Run: headless pygame with SDL's dummy video driver; simulated clock (each Clock.tick advances the game by its frame time, no real sleeping); random seed 0; keys injected as events and as key.get_pressed() state; no mouse input.
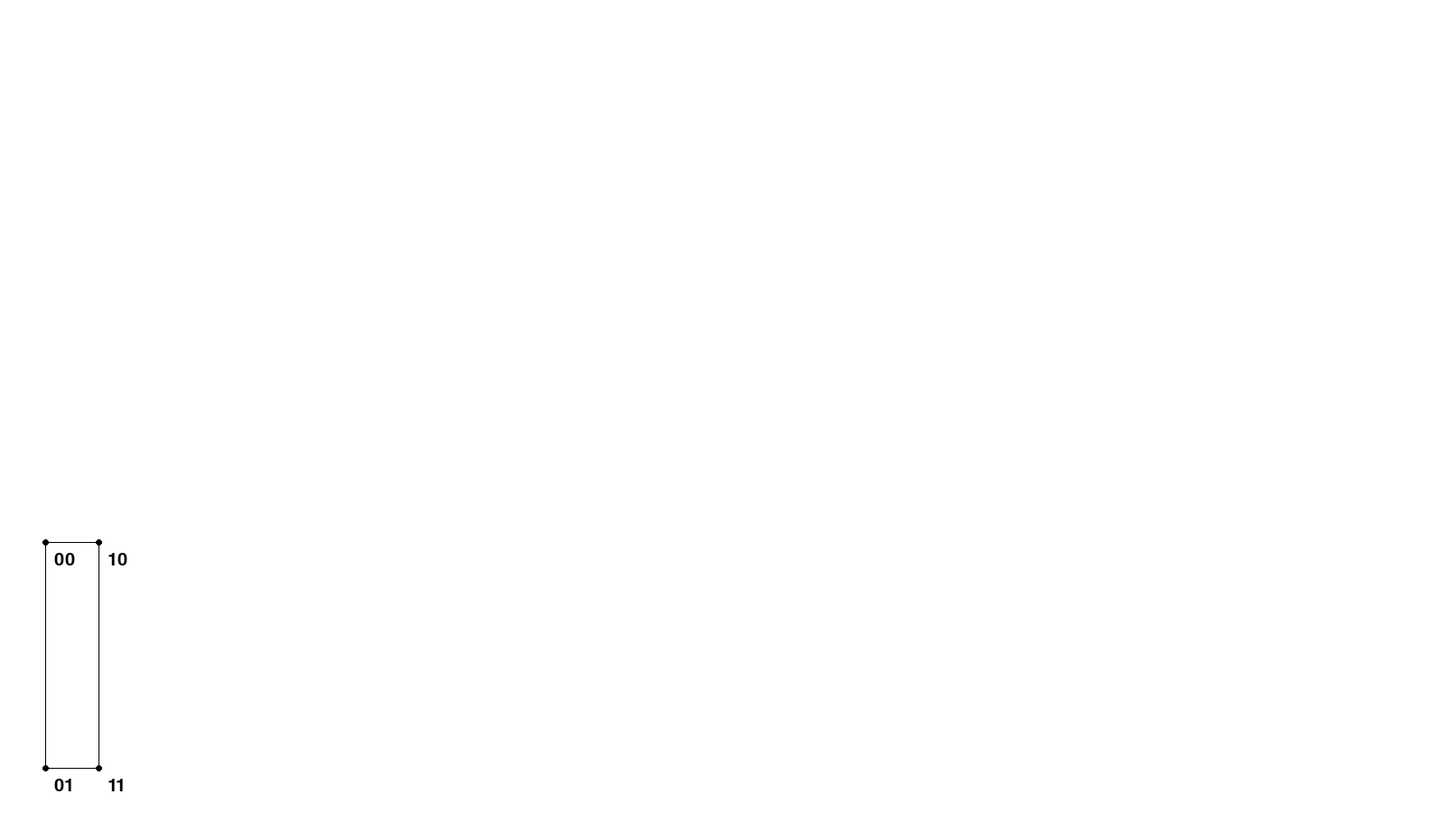
Frame 1 of 4 · flips 1–60 · no input
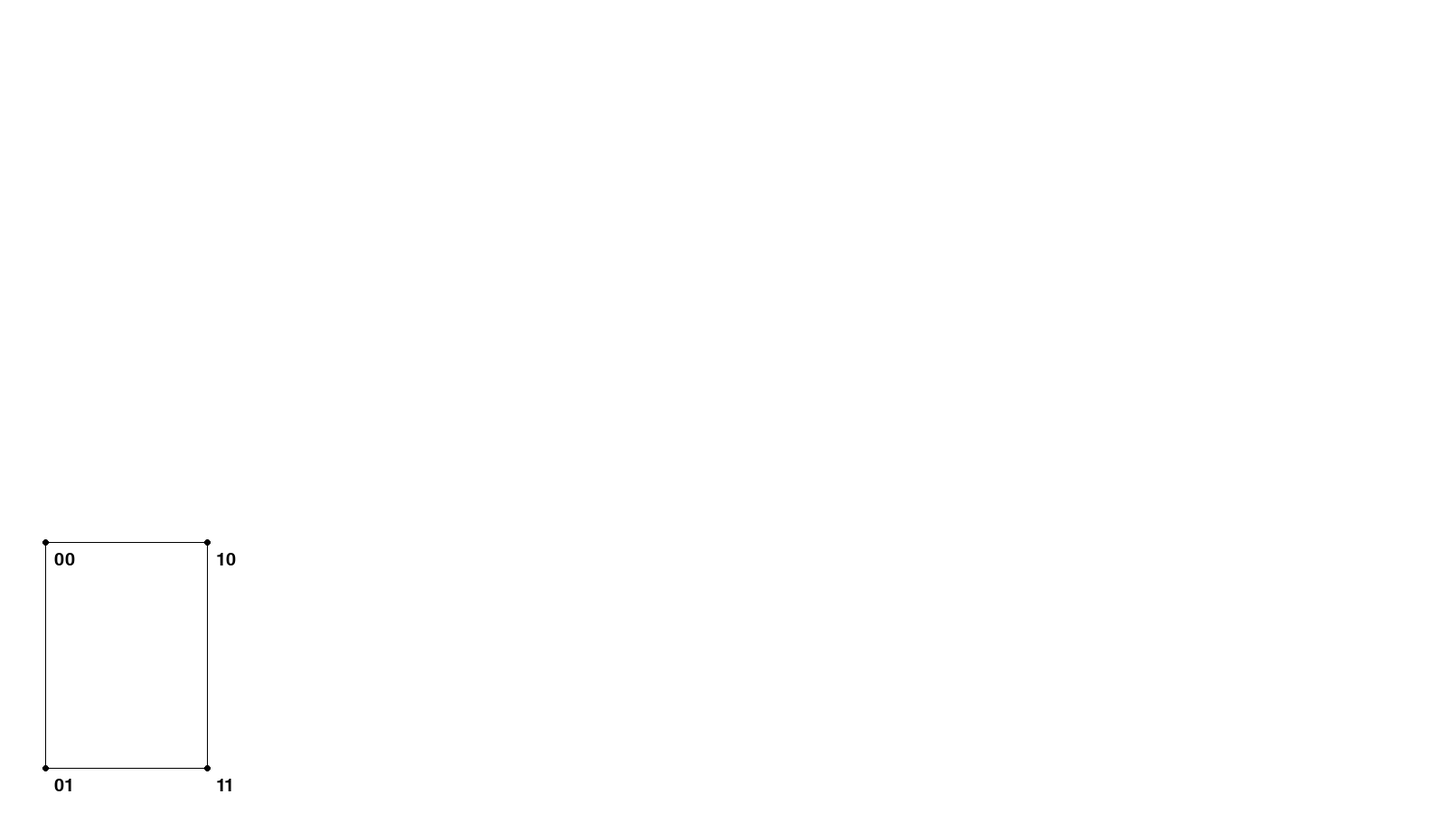
Frame 2 of 4 · flips 61–180 · tapped SPACE, RETURN · held RIGHT (→), D
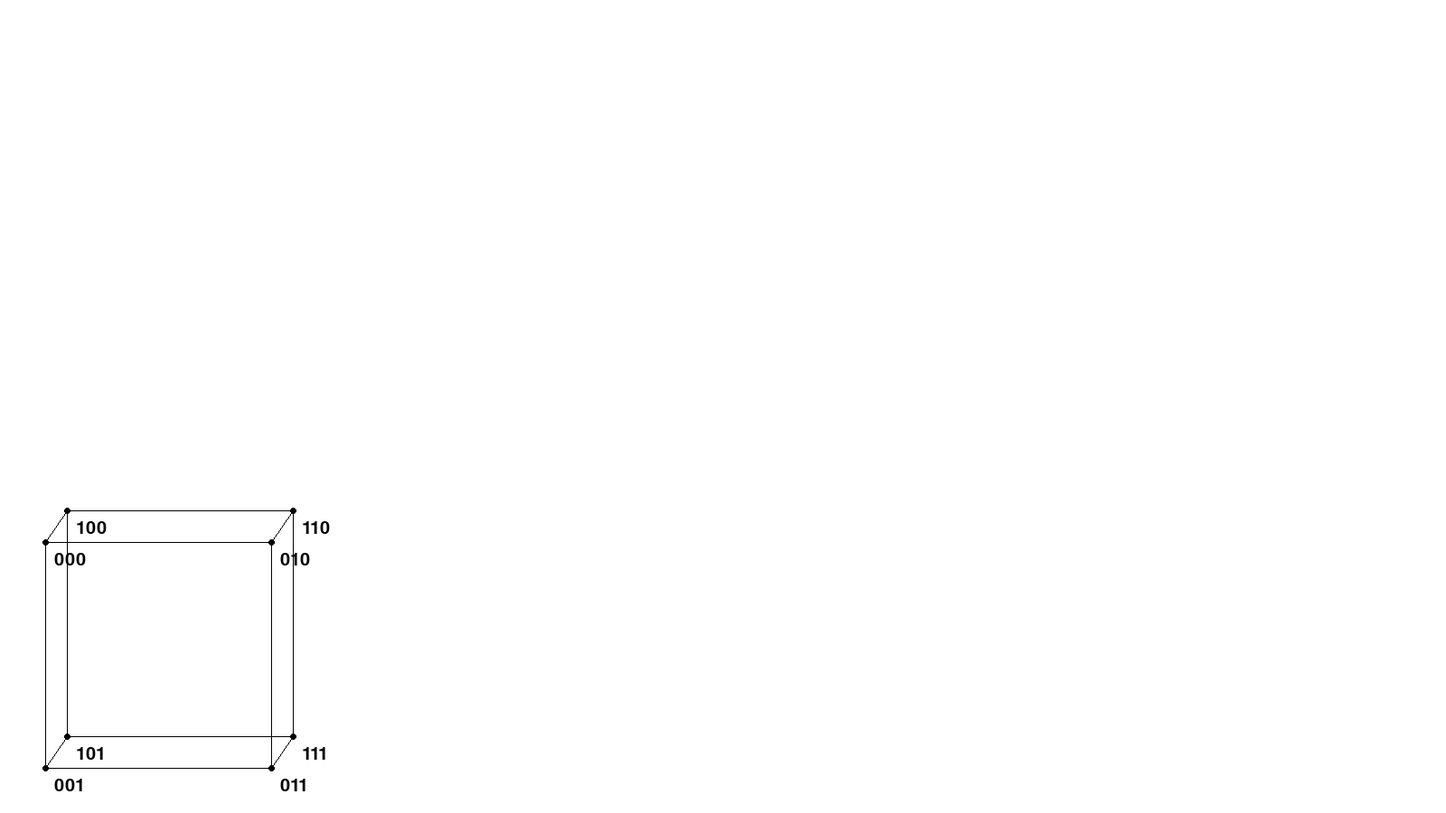
Frame 3 of 4 · flips 181–300 · held DOWN (↓), S
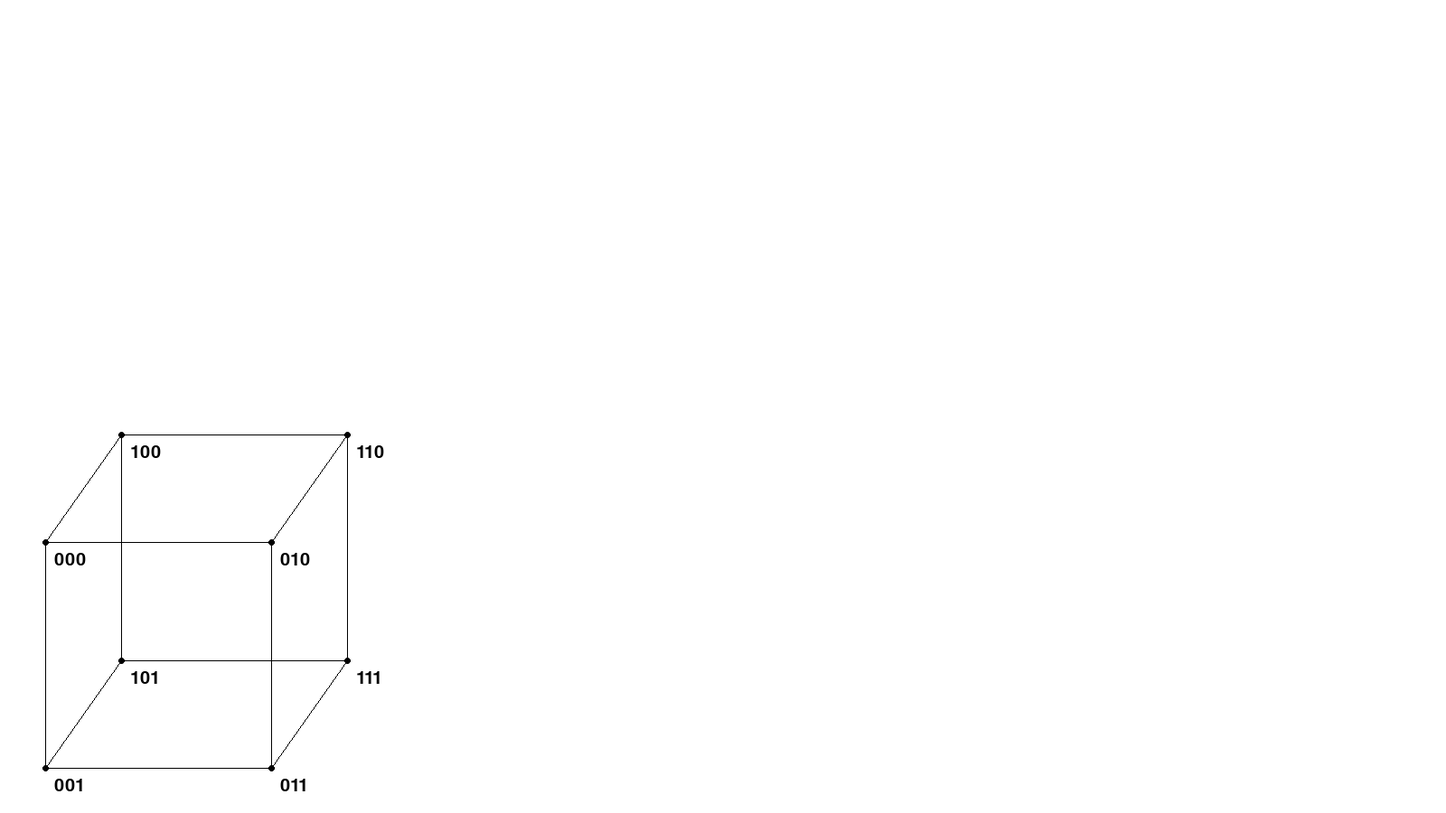
Frame 4 of 4 · flips 301–420 · held LEFT (←), A, UP (↑), W

The pygame program that drew these frames:

import pygame
from pygame import gfxdraw
import itertools

def flip(bit):
    return 1 if bit == 0 else 0

class HypercubeGenerator:
    def __init__(self, i_x=50, i_y=600):
        self._hash = {}
        self.n = 2
        
        self.nodes = [Node([0], self, i_x, i_y), Node([1], self, i_x, i_y + 250)]
        
        for node in self.nodes:
            node.hypercube = self
            self._hash[node.string_rep] = node
    
    def split(self):
        self._hash = {}
        copies = [node.copy().pad(1) for node in self.nodes]
        self.nodes = [node.pad(0) for node in self.nodes]
        dx = 1
        dy = 0
        if self.n == 3:
            dy = -0.7
            dx = 0.5
        elif self.n == 4:
            dx = 0.8
            dy = -0.4
        elif self.n == 5:
            dx = 0.4
            dy = -0.3
        for node in self.nodes:
            node.set_velo(0, 0)
            self._hash[node.string_rep] = node
        for node in copies:
            node.set_velo(dx, dy)
            self._hash[node.string_rep] = node
        self.nodes.extend(copies)
        self.n += 1
    
    def get_node_by_hash(self, h):
        if h not in self._hash:
            print(f"Invalid hash '{h}'")
            print(self._hash)
            raise Exception()
        return self._hash[h]
    
    def __repr__(self):
        return f"Hypercube<{self.n}>"
    
class Node:
    count = 0
    registry = []

    def __init__(self, binary, hypercube, x, y):
        Node.count += 1
        Node.registry.append(self)
        self.binary = binary
        self.hypercube = hypercube
        self._x = x
        self._y = y
        self.dx = 0
        self.dy = 0
        self.moving = False
    
    @property
    def x(self):
        return int(self._x)
    
    @property
    def y(self):
        return int(self._y)

    def step(self):
        self._x += self.dx
        self._y += self.dy

    def set_velo(self, x, y):
        self.dx = x
        self.dy = y

    def copy(self):
        return Node([k for k in self.binary], self.hypercube, self._x, self._y)

    @property
    def string_rep(self):   
        return "".join([str(i) for i in self.binary])
    
    def pad(self, bit):
        self.binary.insert(0, bit)
        return self

    def calc_neighbors(self):
        def yield_them():
            for index in range(len(self.binary)):
                k = [i for i in self.binary]
                k[index] = flip(k[index])
                string_rep = "".join(str(m) for m in k)
                yield self.hypercube.get_node_by_hash(string_rep)
        return list(yield_them())
    
    def __repr__(self):
        return f"Node<{self.string_rep}, ({self.x}, {self.y})>"

pygame.init()
clock = pygame.time.Clock()

pygame.display.set_caption("hypercube fuckery")

screen = pygame.display.set_mode(
    (1600, 900))
pygame.display.update()

h = HypercubeGenerator()
ticks = 0

white = (255, 255, 255)
black = (0, 0, 0)

font = pygame.font.SysFont('monospace', 30)

translate_steps = 250
current_step = 0

print(f"Num nodes: {Node.count}")

h.split()

final_dimension = 5

while True:
    for event in pygame.event.get():
        if event.type == pygame.QUIT:
            pygame.quit()
            break
    screen.fill(white)
    
    for node in h.nodes:
        node.step()
        gfxdraw.aacircle(screen, node.x, node.y, 3, black)
        gfxdraw.filled_circle(screen, node.x, node.y, 3, black)
        label = font.render(node.string_rep, True, black)
        screen.blit(label, (node.x + 10, node.y + 10))


    for node in h.nodes:
        for nb in node.calc_neighbors():
            pygame.draw.lines(screen, black, False, [
                (node.x, node.y),
                (nb.x, nb.y)
            ], 1)

    current_step += 1
    if current_step >= translate_steps:
        if h.n <= final_dimension:
            h.split()
        else:
            for node in h.nodes:
                node.set_velo(0, 0)
        current_step = 0
    

    ticks += 1
    pygame.display.update()
    clock.tick(60)
